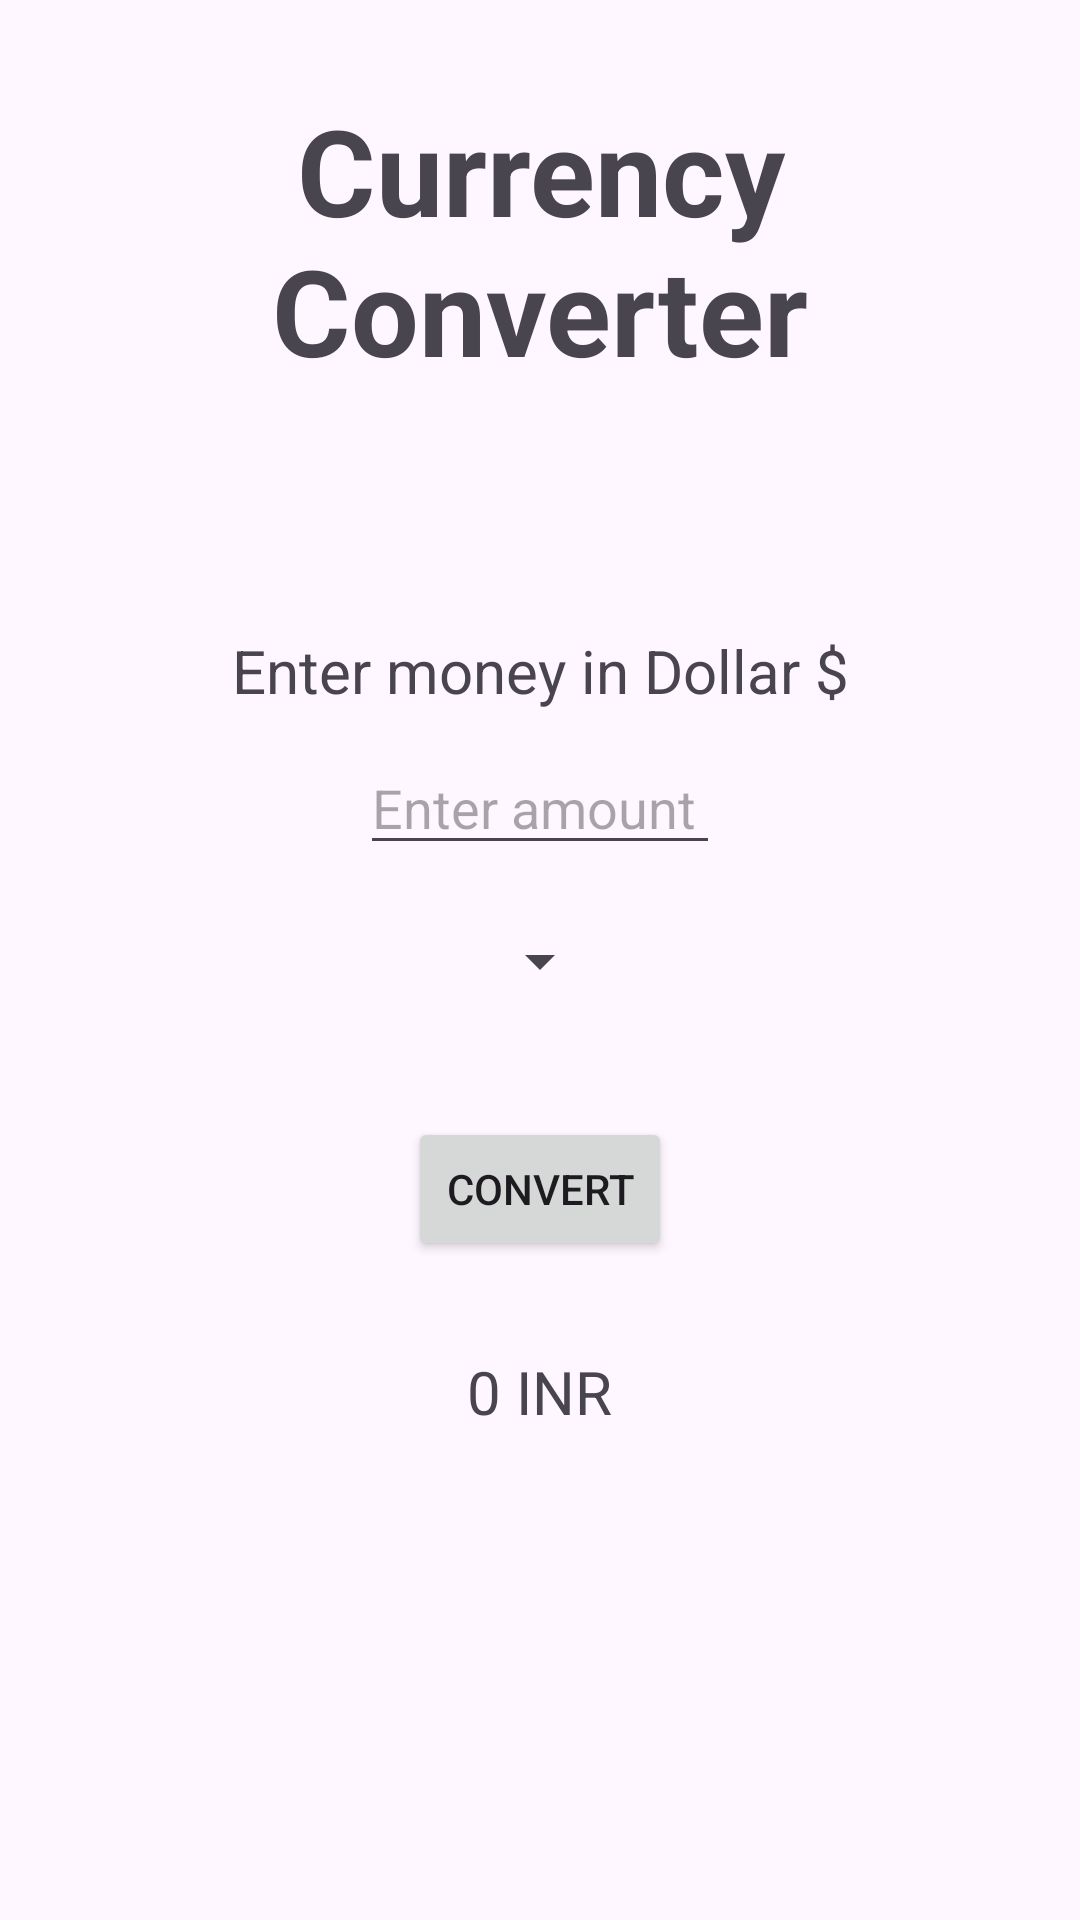

This screen was rendered from an Android layout file. Write that file and the resources it references.
<!-- AndroidManifest.xml: application theme Theme.Currency20 -->
<!-- res/layout/activity_main.xml -->
<?xml version="1.0" encoding="utf-8"?>
<RelativeLayout xmlns:android="http://schemas.android.com/apk/res/android"
    xmlns:app="http://schemas.android.com/apk/res-auto"
    xmlns:tools="http://schemas.android.com/tools"
    android:layout_width="match_parent"
    android:layout_height="match_parent"
    tools:context=".MainActivity">

    <TextView
        android:id="@+id/textViewTitle"
        android:layout_width="match_parent"
        android:layout_height="wrap_content"
        android:layout_marginStart="30dp"
        android:layout_marginTop="30dp"
        android:layout_marginEnd="30dp"
        android:layout_marginBottom="30dp"
        android:gravity="center"
        android:text="Currency Converter"
        android:textSize="40dp"
        android:textStyle="bold"/>

    <TextView
        android:layout_width="match_parent"
        android:layout_height="wrap_content"
        android:text="Enter money in Dollar $"
        android:layout_below="@id/textViewTitle"
        android:gravity="center"
        android:textSize="20dp"
        android:layout_marginTop="50dp"
        android:id="@+id/textViewDesc"/>

    <EditText
        android:layout_width="match_parent"
        android:layout_height="wrap_content"
        android:layout_below="@id/textViewDesc"
        android:layout_marginTop="10dp"
        android:layout_marginLeft="120dp"
        android:layout_marginRight="120dp"
        android:hint="Enter amount"
        android:id="@+id/editText"/>

    <Spinner
        android:id="@+id/spinner"
        android:layout_width="wrap_content"
        android:layout_height="wrap_content"
        android:layout_below="@id/editText"
        android:layout_centerHorizontal="true"
        android:layout_marginStart="30dp"
        android:layout_marginTop="20dp"
        android:layout_marginEnd="30dp"
        android:layout_marginBottom="30dp"/>

    <Button
        android:id="@+id/button"
        android:layout_width="wrap_content"
        android:layout_height="wrap_content"
        android:layout_below="@id/spinner"
        android:layout_centerHorizontal="true"
        android:layout_marginStart="10dp"
        android:layout_marginTop="10dp"
        android:layout_marginEnd="10dp"
        android:layout_marginBottom="10dp"
        android:text="Convert" />

    <TextView
        android:layout_width="wrap_content"
        android:layout_height="wrap_content"
        android:text="0 INR"
        android:layout_below="@id/button"
        android:layout_marginTop="20dp"
        android:layout_centerHorizontal="true"
        android:textSize="20dp"
        android:id="@+id/textViewValue"/>

    <ProgressBar
        android:layout_width="wrap_content"
        android:layout_height="wrap_content"
        android:layout_centerInParent="true"
        android:visibility="gone"
        android:id="@+id/progressBar"/>



</RelativeLayout>
<!-- resources referenced by this layout -->
<resources>
  <style name="Theme.Currency20" parent="Base.Theme.Currency20" />
  <style name="Base.Theme.Currency20" parent="Theme.Material3.DayNight.NoActionBar">
          
          
      </style>
</resources>
